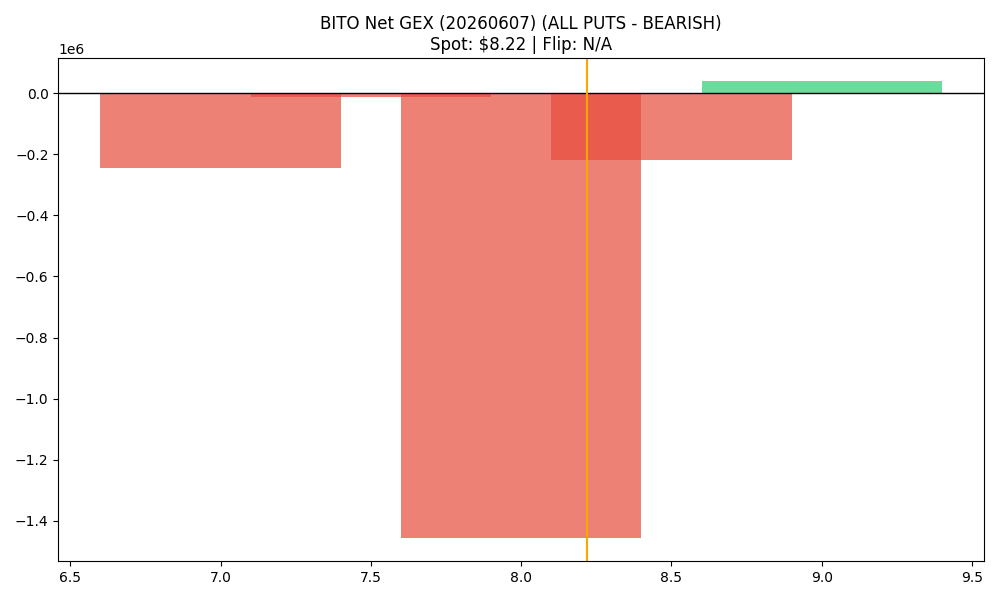

The table this chart was drawn from, first rows:
strike, call_gex, put_gex, call_dex, put_dex, net_greek_delta, net_gex
7.0, 27029, 272063, 142057, -227789, -0.05582, -245034
7.5, 76670, 89334, 259060, -52526, 0.2911, -12664
8.0, 46305, 1503653, 99942, -1440313, -0.4209, -1457348
8.5, 9541, 229148, 8815, -322138, -0.6851, -219607
9.0, 1131974, 1092267, 884730, -17140308, -0.7031, 39707
